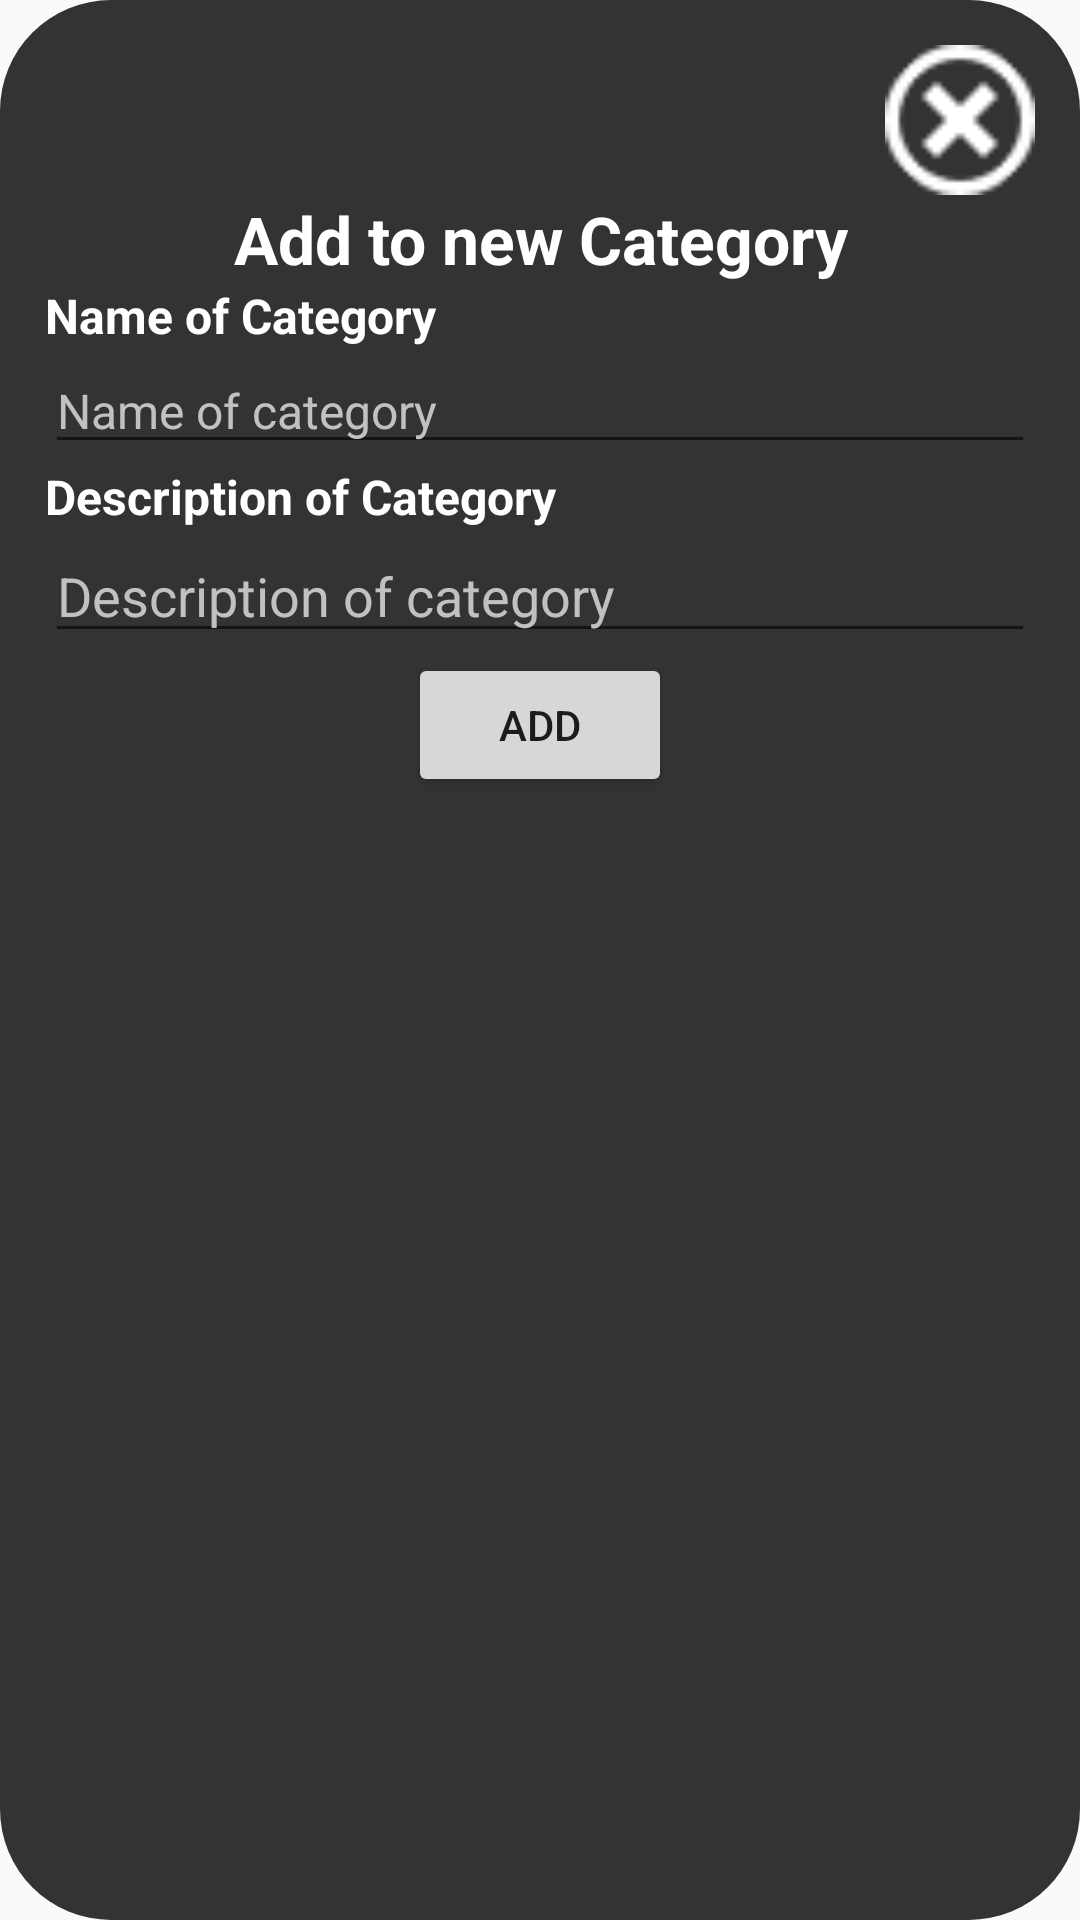

Here is an Android app screen rendered from its layout file. Give the layout XML and the strings, colors and styles it references.
<!-- AndroidManifest.xml: application theme Theme.Opsc7311 -->
<!-- res/layout/add_category_form.xml -->
<?xml version="1.0" encoding="utf-8"?>
<LinearLayout xmlns:android="http://schemas.android.com/apk/res/android"
    xmlns:app="http://schemas.android.com/apk/res-auto"
    android:layout_width="350dp"
    android:layout_height="600dp"
    android:layout_gravity="center"
    android:background="@drawable/round_buttons"
    android:backgroundTint="#333333"
    android:orientation="vertical"
    android:padding="15dp">

    <ImageButton
        android:id="@+id/btnClose_add_category_popup_menu"
        android:layout_width="50dp"
        android:layout_height="50dp"
        android:layout_gravity="right"
        android:background="@mipmap/close"
        android:backgroundTint="@color/white"
        app:layout_constraintBottom_toBottomOf="parent"
        app:layout_constraintEnd_toEndOf="parent"
        app:layout_constraintHorizontal_bias="0.519"
        app:layout_constraintStart_toEndOf="@+id/btnProfile_home"
        app:layout_constraintTop_toTopOf="parent"
        app:layout_constraintVertical_bias="0.883" />

    <TextView
        android:id="@+id/txtTitle_add_category_form"
        android:layout_width="match_parent"
        android:layout_height="wrap_content"
        android:text="Add to new Category"
        android:textAlignment="center"
        android:textColor="@color/white"
        android:textSize="22sp"
        android:textStyle="bold" />

    <TextView
        android:id="@+id/txtName_add_category_form"
        android:layout_width="match_parent"
        android:layout_height="wrap_content"
        android:text="Name of Category"
        android:textColor="@color/white"
        android:textSize="16sp"
        android:textStyle="bold" />

    <EditText
        android:id="@+id/edtName_add_category_form"
        android:layout_width="match_parent"
        android:layout_height="wrap_content"
        android:ems="10"
        android:hint="Name of category"
        android:textColorHint="#C1C1C1"
        android:inputType="textPersonName"
        android:textColor="@color/white"
        android:textSize="16sp" />

    <TextView
        android:id="@+id/txtDescription_add_category_form"
        android:layout_width="match_parent"
        android:layout_height="wrap_content"
        android:text="Description of Category"
        android:textColor="@color/white"
        android:textSize="16sp"
        android:textStyle="bold" />

    <EditText
        android:id="@+id/edtDscription_add_category_form"
        android:layout_width="match_parent"
        android:layout_height="wrap_content"
        android:ems="10"
        android:hint="Description of category"
        android:inputType="textPersonName"
        android:singleLine="false"
        android:textColorHint="#C1C1C1"
        android:textSize="18sp" />

    <Button
        android:id="@+id/btnAdd_add_category_form"
        android:layout_width="wrap_content"
        android:layout_height="wrap_content"
        android:text="Add"
        android:layout_gravity="center"/>


</LinearLayout>
<!-- resources referenced by this layout -->
<resources>
  <!-- drawable round_buttons (drawable) -->
  <?xml version="1.0" encoding="utf-8"?>
  <shape xmlns:android="http://schemas.android.com/apk/res/android">
      <corners android:radius = "37dp"/>
  </shape>
  <!-- mipmap close: png bitmap (mipmap-mdpi, 854 bytes) -->
  <style name="Theme.Opsc7311" parent="Theme.AppCompat.Light.NoActionBar">
          
          <item name="colorPrimary">@color/purple_500</item>
          <item name="colorPrimaryVariant">@color/purple_700</item>
          <item name="colorOnPrimary">@color/white</item>
          
          <item name="colorSecondary">@color/teal_200</item>
          <item name="colorSecondaryVariant">@color/teal_700</item>
          <item name="colorOnSecondary">@color/black</item>
          
          <item name="android:statusBarColor" tools:targetApi="l">?attr/colorPrimaryVariant</item>
          
      </style>
  <!-- not gathered from this repository: default colours our renderer supplied (Android Studio template values) -->
  <color name="purple_500">#FF6200EE</color>
  <color name="purple_700">#FF3700B3</color>
  <color name="teal_200">#FF03DAC5</color>
  <color name="teal_700">#FF018786</color>
  <color name="black">#FF000000</color>
  <color name="white">#FFFFFFFF</color>
</resources>
